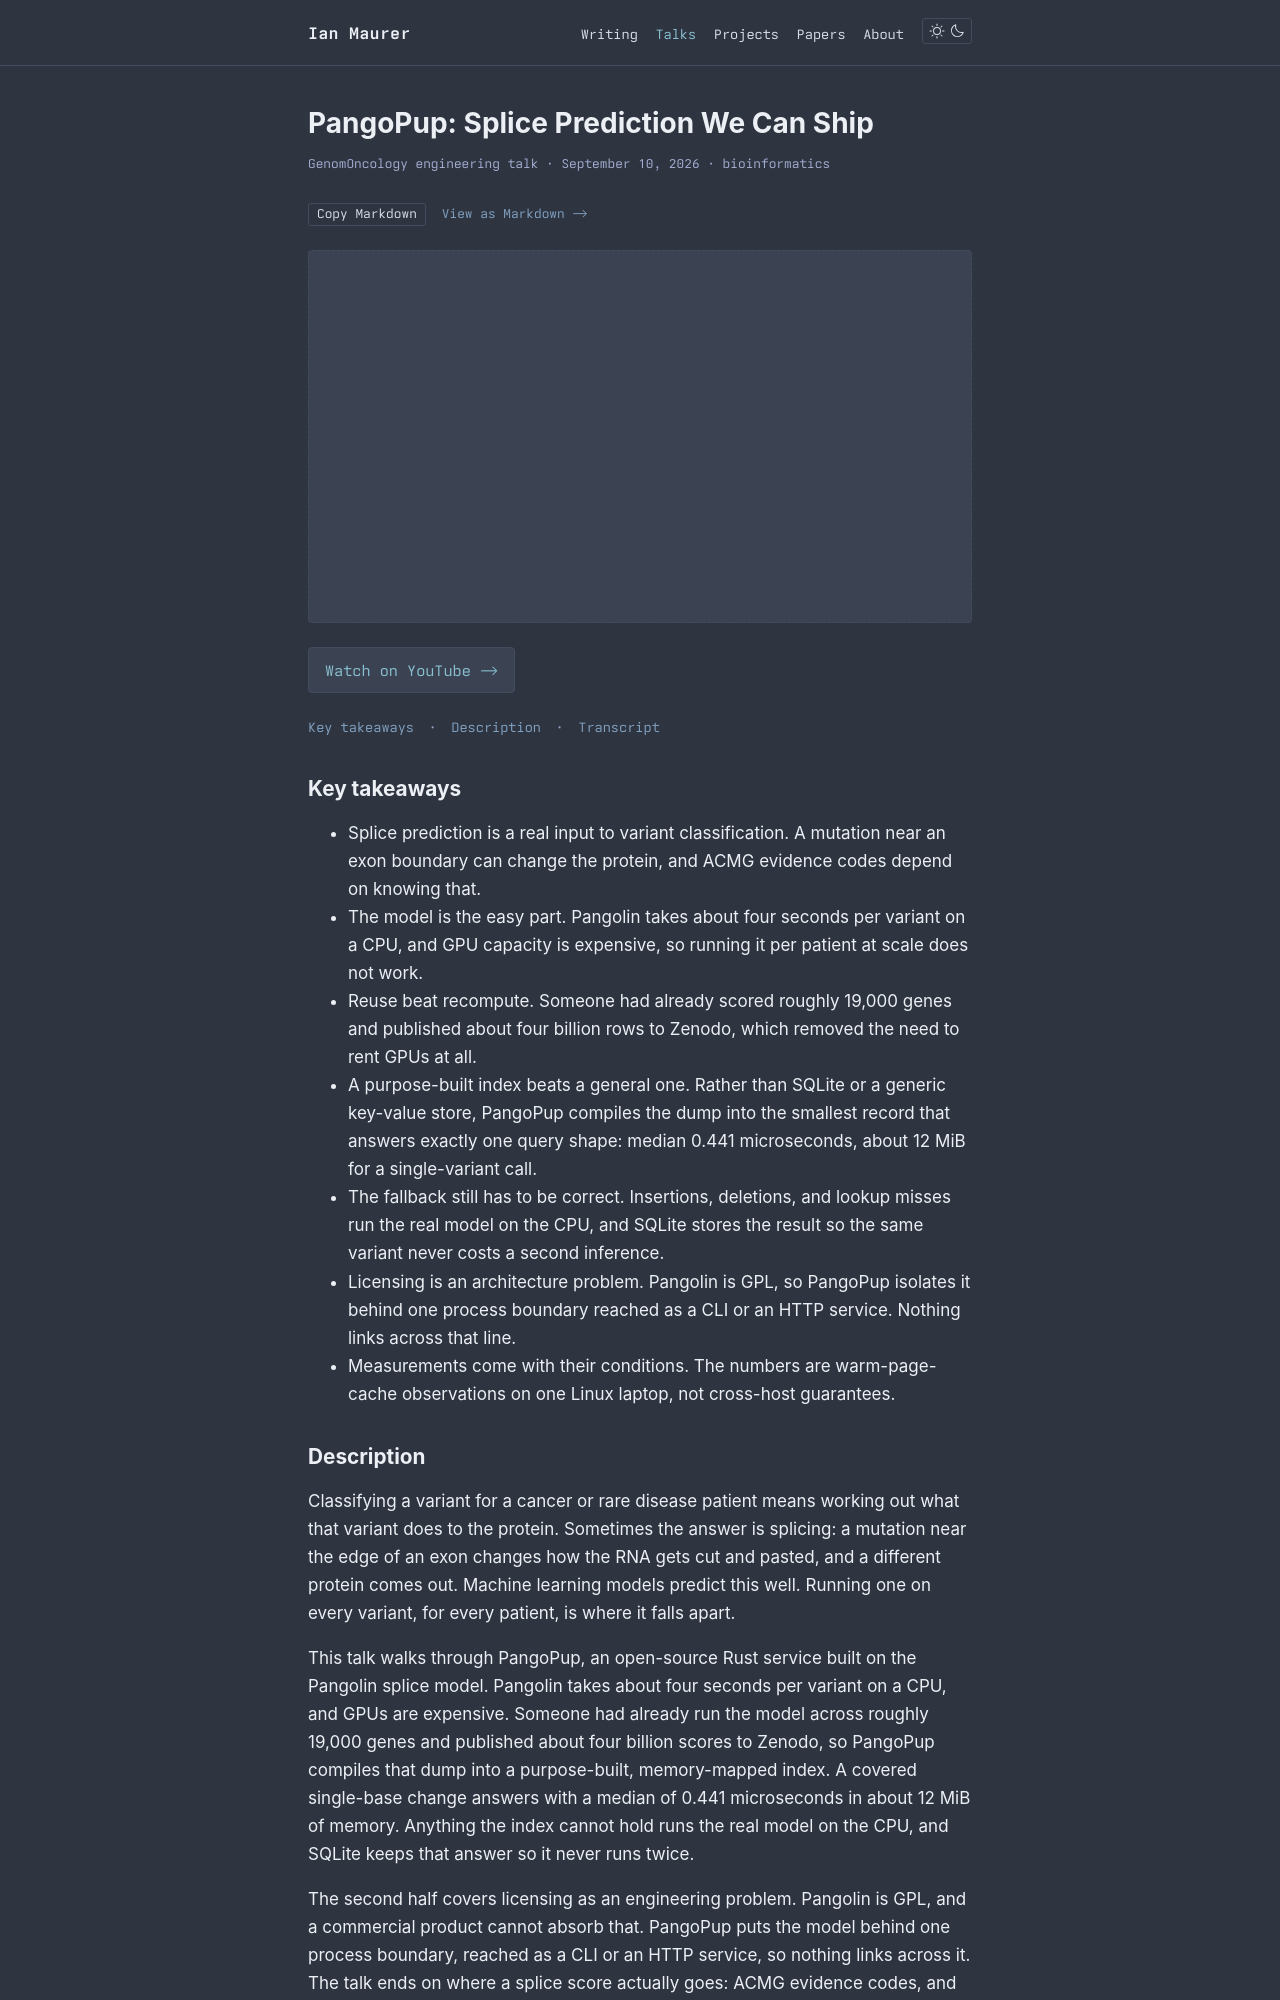

repository: imaurer/imaurer.github.io · page: talks/pangopup-splice-prediction/index.html · generator: mkdocs

---
title: "PangoPup: Splice Prediction We Can Ship"
description: "A splice prediction model takes about four seconds per variant on a CPU, which does not work when every patient's variants need scoring. PangoPup compiles four billion already-published scores into a memory-mapped index that answers in 0.441 microseconds. This talk covers the index, the model fallback behind it, and the process boundary that keeps a GPL model out of a commercial product."
date: 2026-09-10
youtubeId: 1rf-sMUZiP8
category: bioinformatics
tags: [PangoPup, splicing, rust, genomics, open-source]
event: "GenomOncology engineering talk"
eventDate: 2026-09-10
summary: |
  Classifying a variant for a cancer or rare disease patient means working out what that variant does to the protein. Sometimes the answer is splicing: a mutation near the edge of an exon changes how the RNA gets cut and pasted, and a different protein comes out. Machine learning models predict this well. Running one on every variant, for every patient, is where it falls apart.

  This talk walks through PangoPup, an open-source Rust service built on the Pangolin splice model. Pangolin takes about four seconds per variant on a CPU, and GPUs are expensive. Someone had already run the model across roughly 19,000 genes and published about four billion scores to Zenodo, so PangoPup compiles that dump into a purpose-built, memory-mapped index. A covered single-base change answers with a median of 0.441 microseconds in about 12 MiB of memory. Anything the index cannot hold runs the real model on the CPU, and SQLite keeps that answer so it never runs twice.
